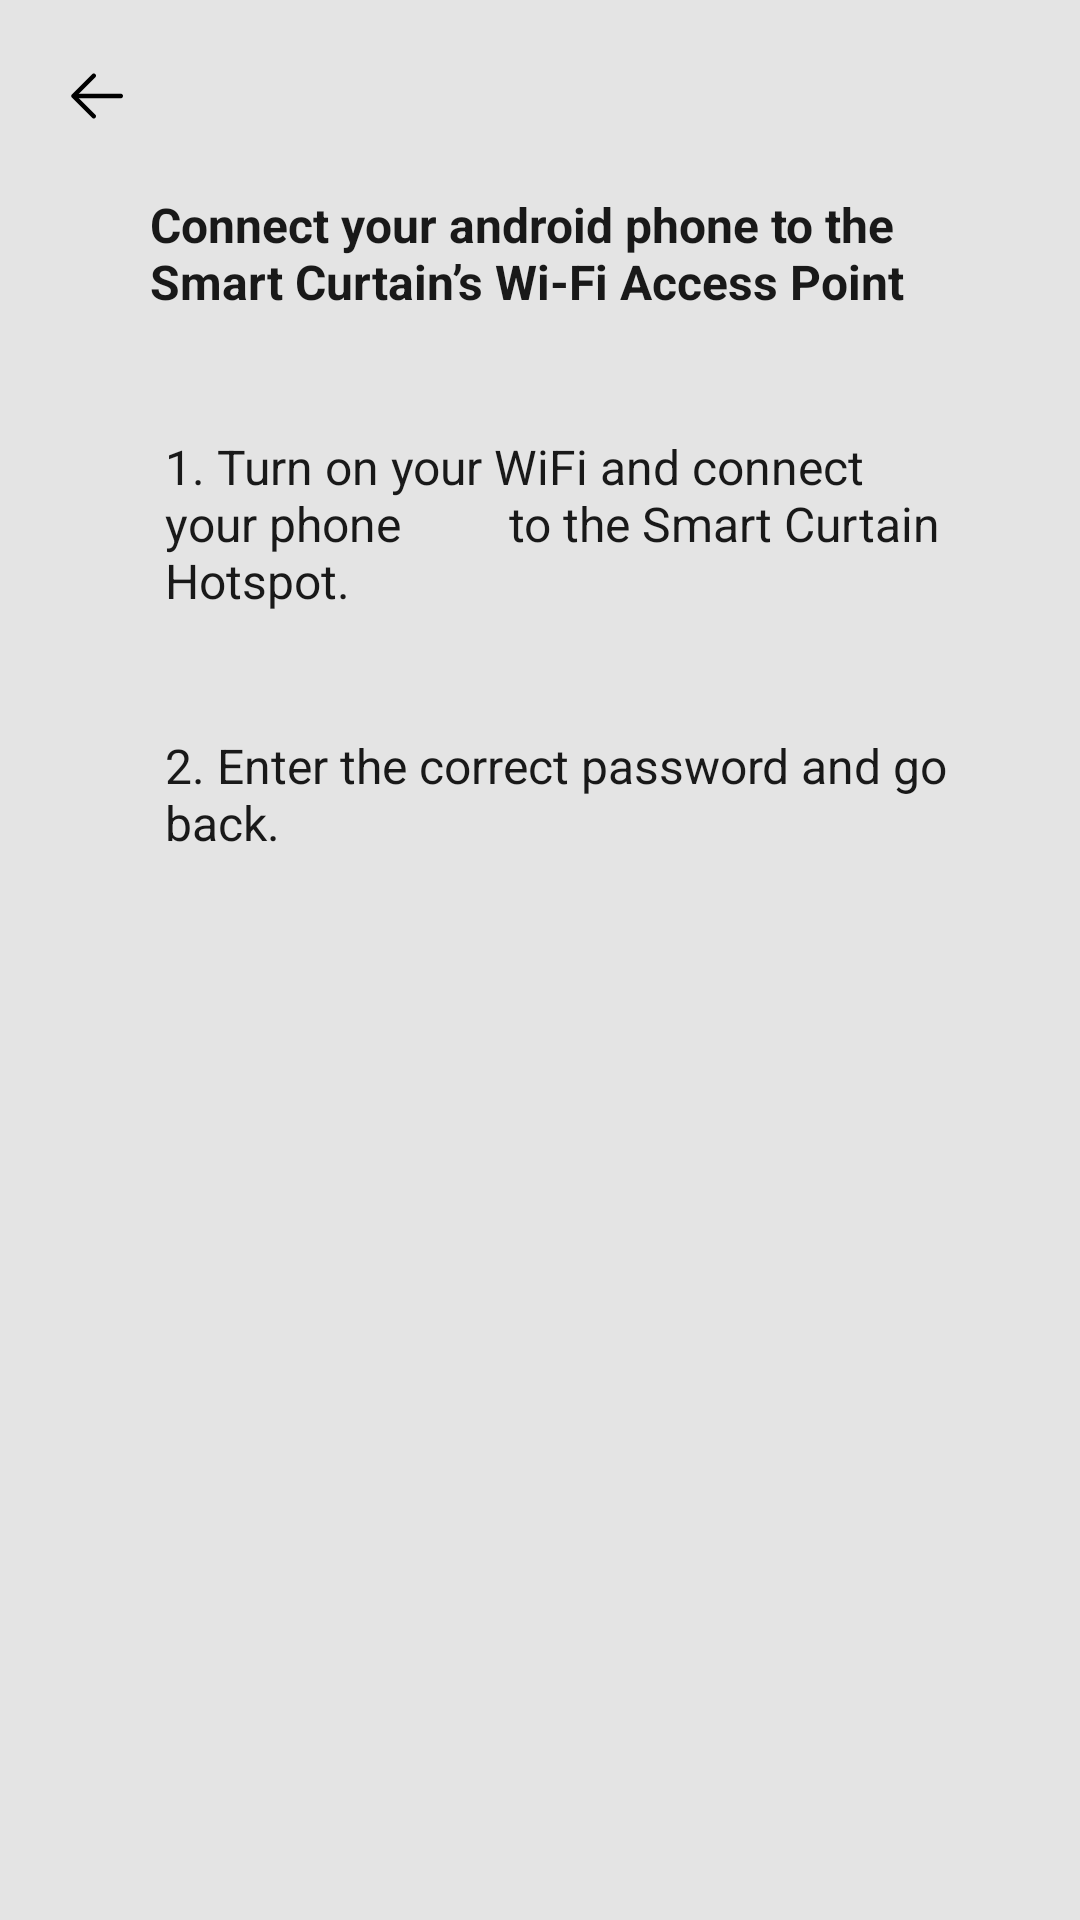

The Android layout XML behind this screen, and the referenced resources:
<!-- AndroidManifest.xml: activity theme Theme.Design.NoActionBar -->
<!-- res/layout/activity_connect_wifi.xml -->
<?xml version="1.0" encoding="utf-8"?>
<LinearLayout xmlns:android="http://schemas.android.com/apk/res/android"
    xmlns:app="http://schemas.android.com/apk/res-auto"
    xmlns:tools="http://schemas.android.com/tools"
    android:layout_width="match_parent"
    android:layout_height="match_parent"
    tools:context=".ConnectWifiActivity"
    android:padding="20dp"
    android:orientation="vertical"
    android:background="@color/background_color">

    <ImageView
        android:id="@+id/btn_back"
        android:layout_width="wrap_content"
        android:layout_height="wrap_content"
        android:src="@drawable/back_icon" />

    <TextView
        android:layout_width="wrap_content"
        android:layout_height="wrap_content"
        android:layout_marginLeft="30dp"
        android:layout_marginTop="20dp"
        android:text="Connect your android phone to the Smart Curtain’s Wi-Fi Access Point"
        android:textColor="@color/black"
        android:textSize="16sp"
        android:textStyle="bold"
        />

    <TextView
        android:layout_width="wrap_content"
        android:layout_height="wrap_content"
        android:layout_marginLeft="35dp"
        android:layout_marginTop="40dp"
        android:textColor="@color/black"
        android:textSize="16sp"
        android:text="1. Turn on your WiFi and connect your phone
        to the Smart Curtain Hotspot."/>

    <TextView
        android:layout_width="wrap_content"
        android:layout_height="wrap_content"
        android:layout_marginLeft="35dp"
        android:layout_marginTop="40dp"
        android:textColor="@color/black"
        android:textSize="16sp"
        android:text="2. Enter the correct password and go back."/>


    <Button
        android:id="@+id/btnConnectWifi"
        android:layout_width="match_parent"
        android:layout_height="45dp"
        android:layout_marginLeft="100dp"
        android:layout_marginRight="100dp"
        android:layout_marginTop="400dp"
        android:background="@drawable/button_round_corners"
        android:text="Connect"
        android:textColor="#FAF4F4"
        android:textSize="16sp"
        />

</LinearLayout>
<!-- resources referenced by this layout -->
<resources>
  <color name="background_color">#E4E4E4</color>
  <color name="black">#191919</color>
  <!-- drawable back_icon (drawable) -->
  <vector xmlns:android="http://schemas.android.com/apk/res/android"
      android:width="24dp"
      android:height="24dp"
      android:viewportWidth="24"
      android:viewportHeight="24">
    <path
        android:pathData="M5.25,11.25H20.25C20.449,11.25 20.64,11.329 20.78,11.47C20.921,11.61 21,11.801 21,12C21,12.199 20.921,12.39 20.78,12.53C20.64,12.671 20.449,12.75 20.25,12.75H5.25C5.051,12.75 4.86,12.671 4.72,12.53C4.579,12.39 4.5,12.199 4.5,12C4.5,11.801 4.579,11.61 4.72,11.47C4.86,11.329 5.051,11.25 5.25,11.25Z"
        android:fillColor="#000000"/>
    <path
        android:pathData="M5.561,12L11.781,18.219C11.922,18.36 12.001,18.551 12.001,18.75C12.001,18.949 11.922,19.14 11.781,19.281C11.64,19.422 11.449,19.501 11.25,19.501C11.051,19.501 10.86,19.422 10.719,19.281L3.969,12.531C3.899,12.461 3.844,12.378 3.806,12.287C3.768,12.196 3.749,12.099 3.749,12C3.749,11.901 3.768,11.804 3.806,11.712C3.844,11.621 3.899,11.539 3.969,11.469L10.719,4.719C10.86,4.578 11.051,4.499 11.25,4.499C11.449,4.499 11.64,4.578 11.781,4.719C11.922,4.86 12.001,5.051 12.001,5.25C12.001,5.449 11.922,5.64 11.781,5.781L5.561,12Z"
        android:fillColor="#000000"/>
  </vector>
  <!-- drawable button_round_corners (drawable) -->
  <?xml version="1.0" encoding="utf-8"?>
  <shape xmlns:android="http://schemas.android.com/apk/res/android">
      <solid android:color="#FF2424"></solid>
      <corners android:radius="30dp" />
  </shape>
</resources>
